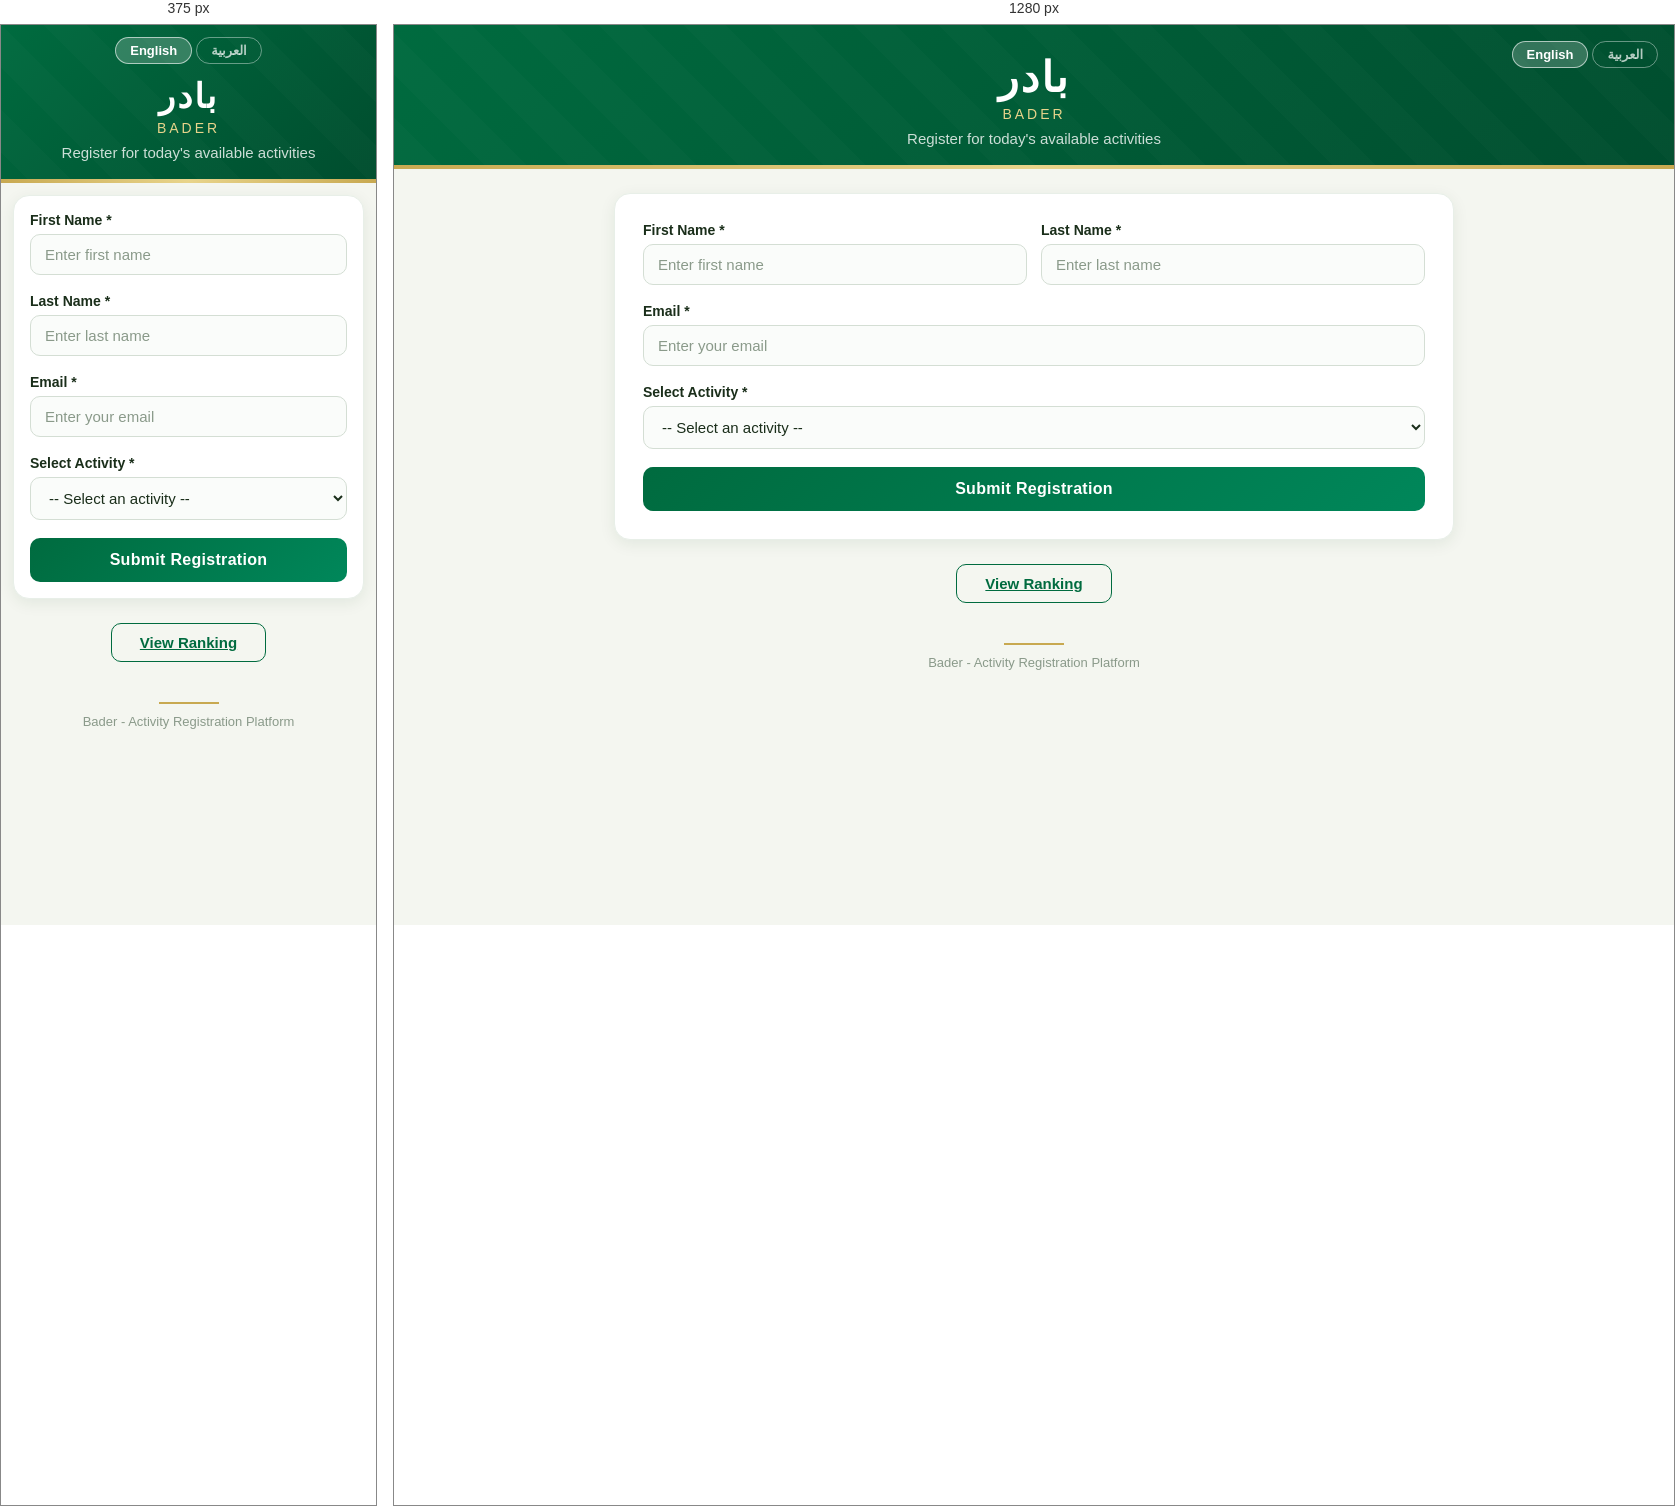
Rendered at 375 px and 1280 px, left to right.

<!-- file: index.html -->
<!DOCTYPE html>
<html lang="en" dir="ltr">
<head>
  <meta charset="UTF-8">
  <meta name="viewport" content="width=device-width, initial-scale=1.0">
  <title>بادر - Bader</title>
  <link rel="stylesheet" href="style.css">
</head>
<body>

  <header class="brand-header">
    <div class="lang-toggle">
      <button onclick="setLang('en')" id="btn-en" class="lang-btn active">English</button>
      <button onclick="setLang('ar')" id="btn-ar" class="lang-btn">العربية</button>
    </div>
    <div class="brand-logo">بادر</div>
    <div class="brand-logo-en">Bader</div>
    <p class="brand-subtitle" data-i18n="subtitle">Register for today's available activities</p>
  </header>

  <div class="container">
    <div class="card">
      <div id="message" class="message"></div>

      <form id="registrationForm">
        <div class="form-row">
          <div class="form-group">
            <label for="firstName" data-i18n="firstName">First Name *</label>
            <input type="text" id="firstName" required data-i18n-placeholder="firstNamePlaceholder" placeholder="Enter first name">
          </div>
          <div class="form-group">
            <label for="lastName" data-i18n="lastName">Last Name *</label>
            <input type="text" id="lastName" required data-i18n-placeholder="lastNamePlaceholder" placeholder="Enter last name">
          </div>
        </div>

        <div class="form-group">
          <label for="email" data-i18n="email">Email *</label>
          <input type="email" id="email" required data-i18n-placeholder="emailPlaceholder" placeholder="Enter your email">
        </div>

        <div class="form-group">
          <label for="activity" data-i18n="selectActivity">Select Activity *</label>
          <select id="activity" required>
            <option value="" data-i18n="selectOption">-- Select an activity --</option>
          </select>
        </div>

        <button type="submit" class="btn btn-primary" id="submitBtn" data-i18n="submit">Submit Registration</button>
      </form>
    </div>

    <div style="text-align:center; margin-top: 10px;">
      <a href="ranking.html" class="btn btn-view-participants" style="padding: 10px 28px; font-size: 15px;" data-i18n="viewRanking">View Ranking</a>
    </div>

    <footer class="page-footer">
      <div class="footer-line"></div>
      <span data-i18n="footer">Bader - Activity Registration Platform</span>
    </footer>
  </div>

  <script src="js/app.js"></script>
</body>
</html>


/* @media block from style.css */
@media (max-width: 600px) {
  .form-row {
    flex-direction: column;
    gap: 0;
  }

  .container {
    padding: 12px;
  }

  .card {
    padding: 16px;
  }

  th, td {
    padding: 8px 10px;
    font-size: 13px;
    white-space: nowrap;
  }

  .brand-logo {
    font-size: 34px;
  }

  .lang-toggle {
    position: static;
    justify-content: center;
    margin-bottom: 12px;
  }

  .brand-header {
    padding-top: 12px;
  }

  .section-header {
    flex-direction: column;
    gap: 10px;
    align-items: flex-start;
  }

  .ranking-card {
    padding: 16px 12px;
  }

  .ranking-table th,
  .ranking-table td {
    padding: 8px 8px;
    font-size: 12px;
  }

  .ranking-table td:nth-child(3) {
    max-width: 140px;
    overflow: hidden;
    text-overflow: ellipsis;
    white-space: nowrap;
  }

  .rank-badge {
    width: 26px;
    height: 26px;
    font-size: 11px;
  }
}